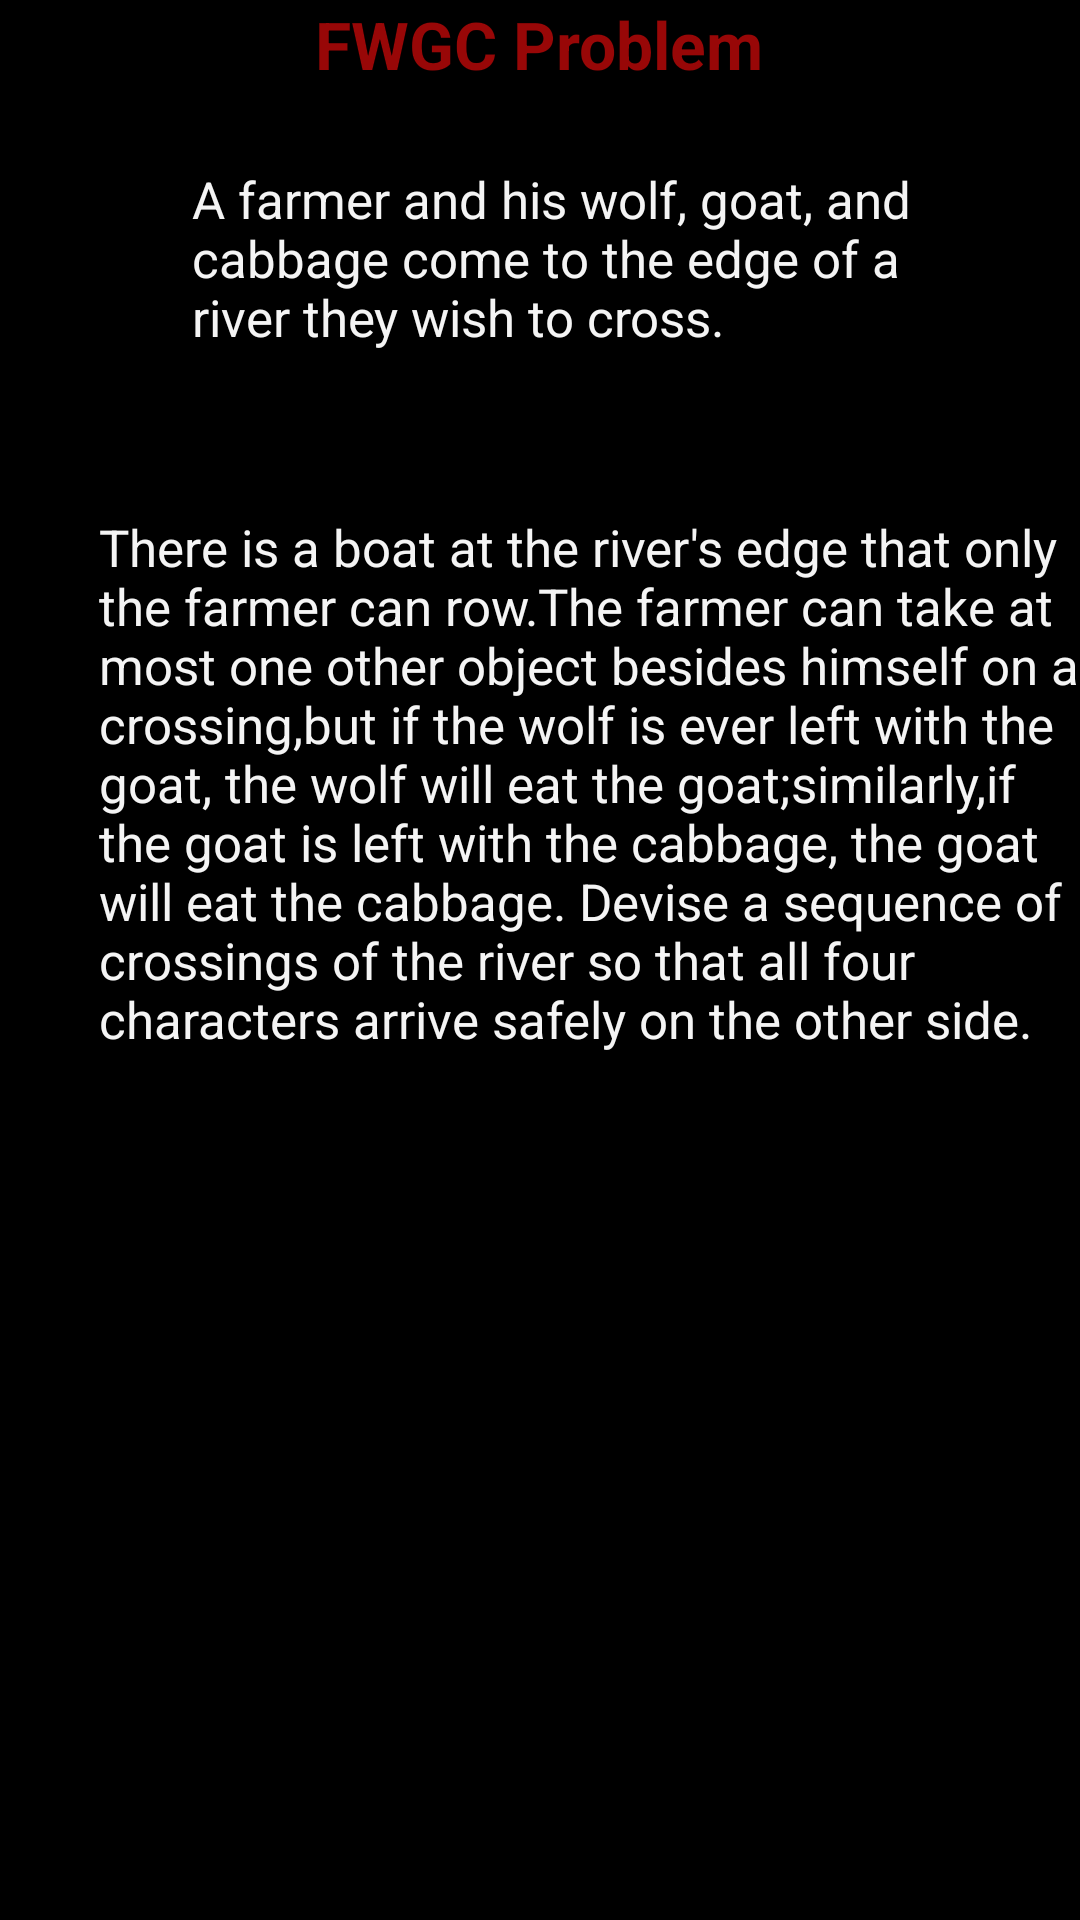

Layout XML and referenced resources for this Android screen:
<!-- AndroidManifest.xml: application theme Theme.ProblemSolver -->
<!-- res/layout/activity_2.xml -->
<?xml version="1.0" encoding="utf-8"?>
<RelativeLayout xmlns:android="http://schemas.android.com/apk/res/android"
    xmlns:app="http://schemas.android.com/apk/res-auto"
    xmlns:tools="http://schemas.android.com/tools"
    android:layout_width="match_parent"
    android:layout_height="match_parent"
    android:background="#000000"
    tools:context=".FWGCActivity">


    <TextView
        android:id="@+id/textView"
        android:layout_width="wrap_content"
        android:layout_centerHorizontal="true"
        android:layout_height="wrap_content"
        android:textStyle="bold"
        android:textSize="22dp"
        android:textColor="#980707"
        android:text="FWGC Problem" />

    <TextView
        android:id="@+id/textView2"
        android:layout_width="277dp"
        android:layout_height="88dp"
        android:layout_alignParentStart="true"
        android:layout_alignParentTop="true"
        android:layout_centerHorizontal="true"
        android:layout_marginStart="64dp"
        android:layout_marginTop="55dp"
        android:textColor="#F4F4F4"
        android:text="A farmer and his wolf, goat, and cabbage come to the edge of a
        river they wish to cross."
        android:textSize="17dp" />

    <TextView
        android:id="@+id/textView3"
        android:layout_width="339dp"
        android:layout_height="208dp"
        android:layout_alignParentStart="true"
        android:layout_alignParentTop="true"
        android:layout_centerHorizontal="true"
        android:layout_marginStart="33dp"
        android:layout_marginTop="171dp"
        android:textColor="#F4F4F4"
        android:text="There is a boat at the river's edge that only the farmer can row.The farmer can take at most one
other object besides himself on a crossing,but if the wolf is ever left with the goat, the wolf
will eat the goat;similarly,if the goat is left with the cabbage, the goat will eat the cabbage.
Devise a sequence of crossings of the river so that all four characters arrive safely on the other side."
        android:textSize="17dp" />

    <ImageView
        android:id="@+id/imageView"
        android:layout_width="90dp"
        android:layout_height="95dp"
        android:layout_alignParentStart="true"
        android:layout_alignParentBottom="true"
        android:layout_marginStart="45dp"
        android:layout_marginBottom="120dp"
        app:srcCompat="@drawable/fwgc" />

    <ImageView
        android:id="@+id/imageView2"
        android:layout_width="90dp"
        android:layout_height="95dp"
        android:layout_alignParentEnd="true"
        android:layout_alignParentBottom="true"
        android:layout_marginEnd="45dp"
        android:layout_marginBottom="120dp"
        app:srcCompat="@drawable/fwgc2" />

    <Button
        android:id="@+id/button3"
        android:layout_width="wrap_content"
        android:layout_height="wrap_content"
        android:layout_alignParentBottom="true"
        android:layout_centerHorizontal="true"
        android:layout_marginBottom="140dp"
        android:text="Begin" />
</RelativeLayout>
<!-- resources referenced by this layout -->
<resources>
  <!-- drawable fwgc: jpg bitmap (drawable, 10439 bytes) -->
  <!-- drawable fwgc2: jpg bitmap (drawable, 10166 bytes) -->
</resources>
